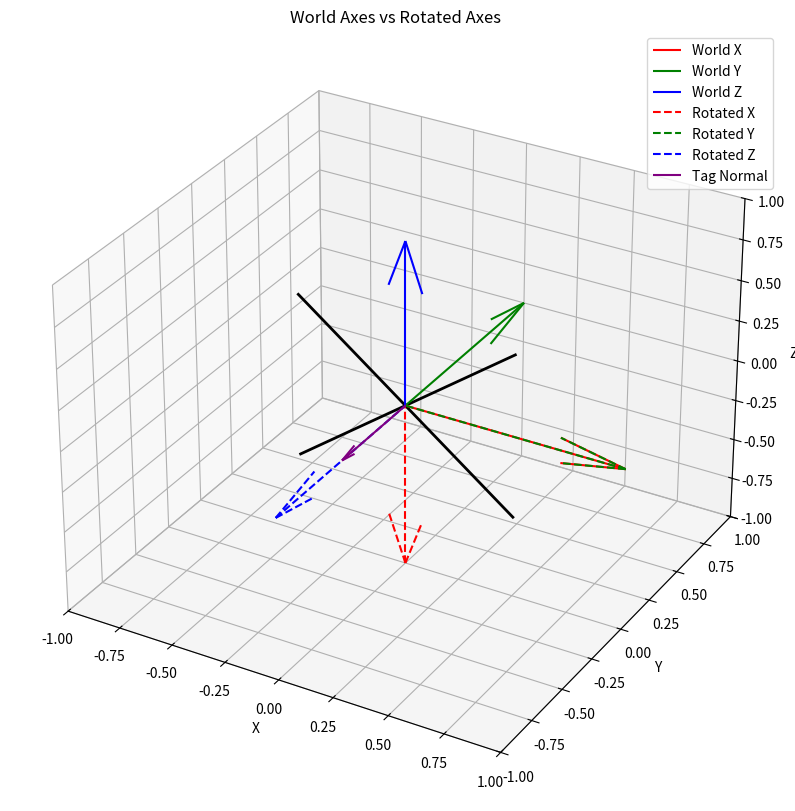

The matplotlib source for this figure:
import numpy as np
import matplotlib.pyplot as plt
from mpl_toolkits.mplot3d import Axes3D

# Rotation Matrix (example from earlier code)
rotation_vector = np.array([0.0, -1.0, 0.0])  # Direction the tag points
rotation_vector = rotation_vector / np.linalg.norm(rotation_vector)  # Normalize

# Reference frame vectors
reference_vector = np.array([1.0, 0.0, 0.0])
if np.allclose(rotation_vector, reference_vector):
    reference_vector = np.array([0.0, 1.0, 0.0])  # Handle parallel case

v1 = np.cross(reference_vector, rotation_vector)
v1 = v1 / np.linalg.norm(v1)

v2 = np.cross(rotation_vector, v1)
v2 = v2 / np.linalg.norm(v2)

# Rotation matrix
rotation_matrix = np.column_stack((v1, v2, rotation_vector))

# Create vertices for a square plate (AprilTag-like marker)
tag_size = 0.5
vertices = np.array(
    [
        [-tag_size, -tag_size, 0],  # Bottom-left
        [tag_size, -tag_size, 0],  # Bottom-right
        [tag_size, tag_size, 0],  # Top-right
        [-tag_size, tag_size, 0],  # Top-left
    ]
)

# Rotate the vertices
rotated_vertices = vertices @ rotation_matrix.T

# Create the figure
fig = plt.figure(figsize=(10, 10))
ax = fig.add_subplot(111, projection="3d")

# Plot world frame axes
ax.quiver(0, 0, 0, 1, 0, 0, color="r", label="World X", length=1)
ax.quiver(0, 0, 0, 0, 1, 0, color="g", label="World Y", length=1)
ax.quiver(0, 0, 0, 0, 0, 1, color="b", label="World Z", length=1)

# Plot rotated frame axes
origin = np.array([0, 0, 0])
rotated_x = rotation_matrix[:, 0]  # Rotated X-axis
rotated_y = rotation_matrix[:, 1]  # Rotated Y-axis
rotated_z = rotation_matrix[:, 2]  # Rotated Z-axis

ax.quiver(
    0, 0, 0, *rotated_x, color="r", linestyle="dashed", label="Rotated X", length=1
)
ax.quiver(
    0, 0, 0, *rotated_y, color="g", linestyle="dashed", label="Rotated Y", length=1
)
ax.quiver(
    0, 0, 0, *rotated_z, color="b", linestyle="dashed", label="Rotated Z", length=1
)

# Plot the AprilTag square
ax.plot_surface(
    rotated_vertices[[0, 1, 2, 3, 0], 0].reshape((5, 1)),
    rotated_vertices[[0, 1, 2, 3, 0], 1].reshape((5, 1)),
    rotated_vertices[[0, 1, 2, 3, 0], 2].reshape((5, 1)),
    color="gray",
    alpha=0.5,
)

# Add a pattern on the tag (X pattern)
pattern_vertices = np.array(
    [
        [-tag_size, -tag_size, 0],  # Bottom-left to top-right
        [tag_size, tag_size, 0],
        [-tag_size, tag_size, 0],  # Top-left to bottom-right
        [tag_size, -tag_size, 0],
    ]
)
rotated_pattern = pattern_vertices @ rotation_matrix.T

ax.plot(
    rotated_pattern[[0, 1], 0],
    rotated_pattern[[0, 1], 1],
    rotated_pattern[[0, 1], 2],
    "k-",
    linewidth=2,
)
ax.plot(
    rotated_pattern[[2, 3], 0],
    rotated_pattern[[2, 3], 1],
    rotated_pattern[[2, 3], 2],
    "k-",
    linewidth=2,
)

# Add normal vector from center of tag
center = np.array([0, 0, 0])
normal = rotation_vector * tag_size
ax.quiver(
    center[0],
    center[1],
    center[2],
    normal[0],
    normal[1],
    normal[2],
    color="purple",
    arrow_length_ratio=0.2,
    label="Tag Normal",
)

# Add labels and adjust
ax.set_xlim([-1, 1])
ax.set_ylim([-1, 1])
ax.set_zlim([-1, 1])
ax.set_xlabel("X")
ax.set_ylabel("Y")
ax.set_zlabel("Z")
ax.legend()
plt.title("World Axes vs Rotated Axes")
plt.show()
